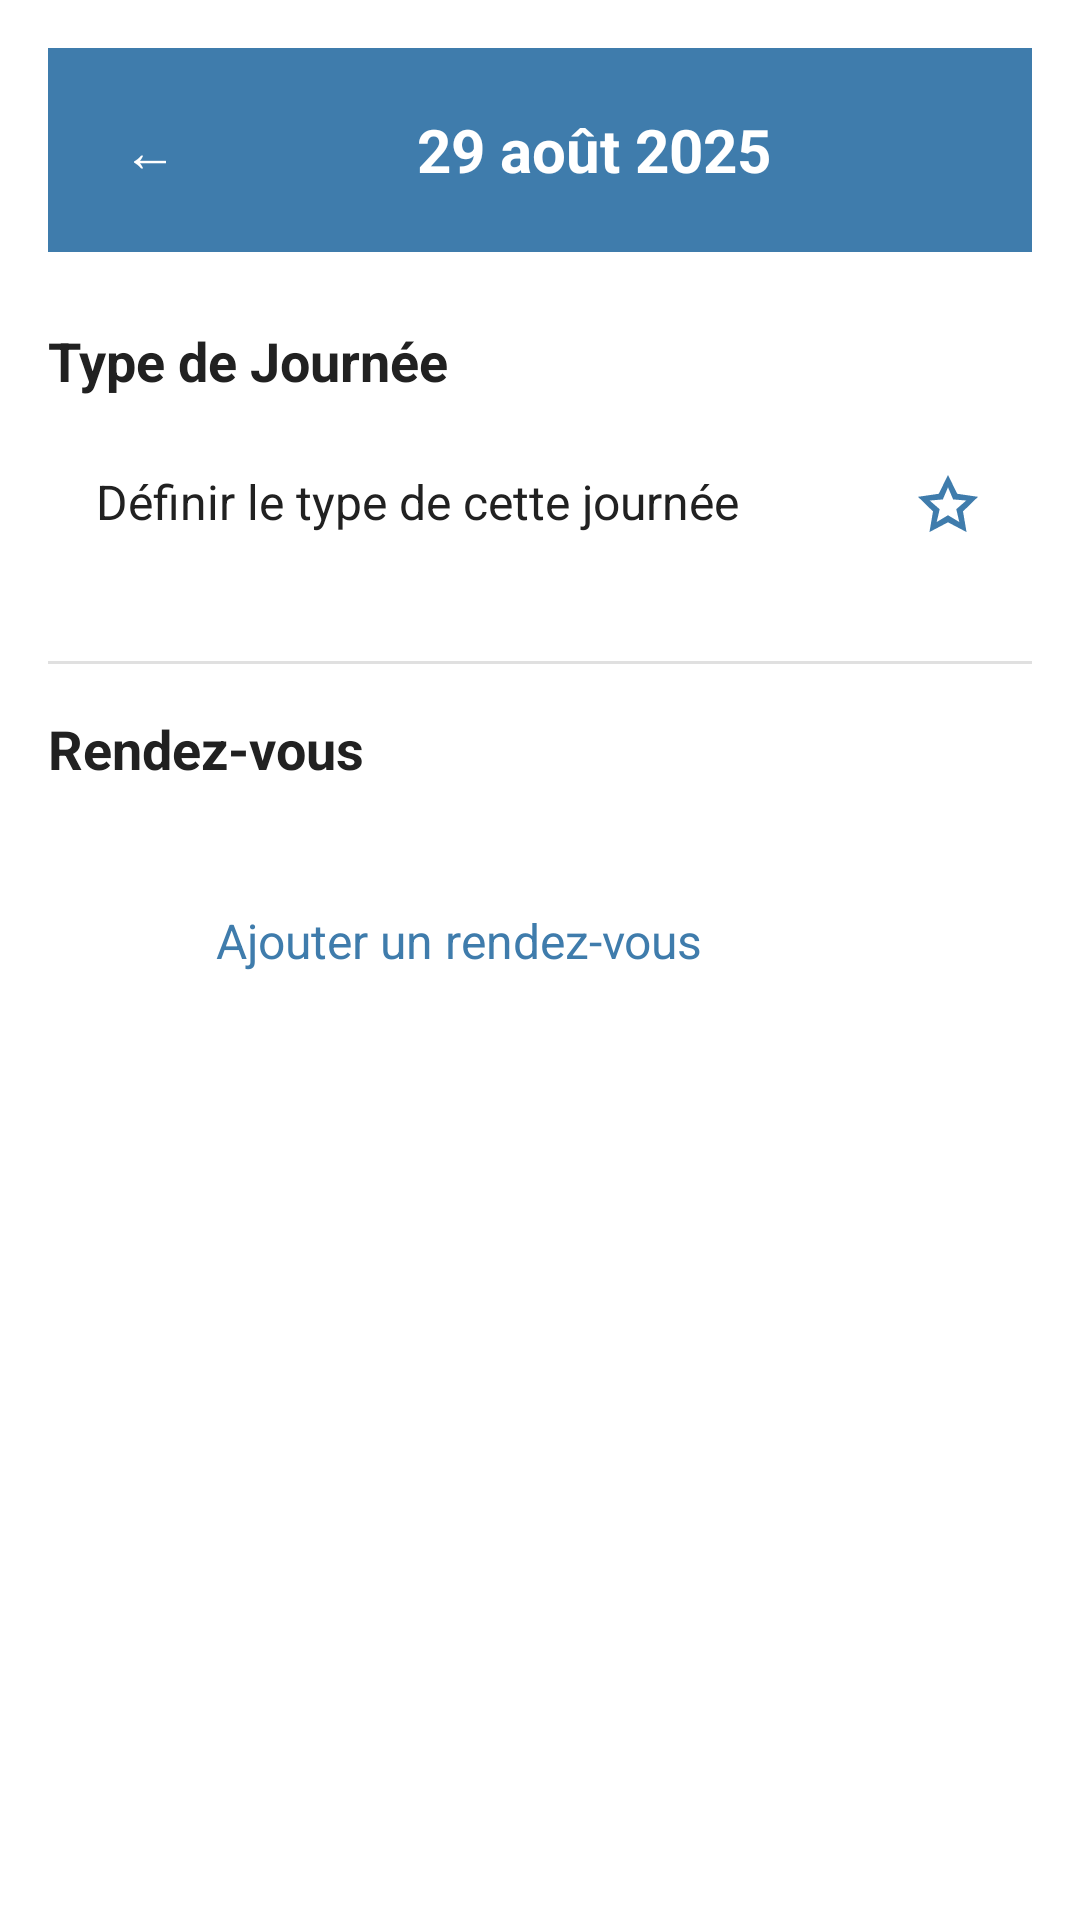

Android layout source for this screen:
<!-- AndroidManifest.xml: application theme Theme.CalendarApp -->
<!-- res/layout/bottom_sheet_day_menu.xml -->
<?xml version="1.0" encoding="utf-8"?>
<LinearLayout xmlns:android="http://schemas.android.com/apk/res/android"
    xmlns:app="http://schemas.android.com/apk/res-auto"
    android:layout_width="match_parent"
    android:layout_height="wrap_content"
    android:orientation="vertical"
    android:padding="16dp"
    android:background="@android:color/white">

    
    <LinearLayout
        android:layout_width="match_parent"
        android:layout_height="wrap_content"
        android:orientation="horizontal"
        android:gravity="center_vertical"
        android:layout_marginBottom="24dp"
        android:background="@color/primary_color"
        android:padding="16dp">

        <Button
            android:id="@+id/btnBack"
            android:layout_width="36dp"
            android:layout_height="36dp"
            android:background="?attr/selectableItemBackgroundBorderless"
            android:text="←"
            android:textColor="@android:color/white"
            android:textSize="18sp" />

        <TextView
            android:id="@+id/tvSelectedDate"
            android:layout_width="0dp"
            android:layout_height="wrap_content"
            android:layout_weight="1"
            android:text="29 août 2025"
            android:textColor="@android:color/white"
            android:textSize="20sp"
            android:textStyle="bold"
            android:gravity="center" />

    </LinearLayout>

    
    <TextView
        android:layout_width="match_parent"
        android:layout_height="wrap_content"
        android:text="Type de Journée"
        android:textSize="18sp"
        android:textStyle="bold"
        android:textColor="@color/text_primary"
        android:layout_marginBottom="8dp" />

    <LinearLayout
        android:id="@+id/layoutDayType"
        android:layout_width="match_parent"
        android:layout_height="wrap_content"
        android:orientation="horizontal"
        android:background="?attr/selectableItemBackground"
        android:clickable="true"
        android:focusable="true"
        android:padding="16dp"
        android:layout_marginBottom="24dp">

        <TextView
            android:layout_width="0dp"
            android:layout_height="wrap_content"
            android:layout_weight="1"
            android:text="Définir le type de cette journée"
            android:textSize="16sp"
            android:textColor="@color/text_primary" />

        <ImageView
            android:layout_width="24dp"
            android:layout_height="24dp"
            android:src="@drawable/ic_edit"
            app:tint="@color/primary_color" />

    </LinearLayout>

    
    <View
        android:layout_width="match_parent"
        android:layout_height="1dp"
        android:background="@color/divider_color"
        android:layout_marginBottom="16dp" />

    
    <TextView
        android:layout_width="match_parent"
        android:layout_height="wrap_content"
        android:text="Rendez-vous"
        android:textSize="18sp"
        android:textStyle="bold"
        android:textColor="@color/text_primary"
        android:layout_marginBottom="8dp" />

    
    <androidx.recyclerview.widget.RecyclerView
        android:id="@+id/rvAppointments"
        android:layout_width="match_parent"
        android:layout_height="wrap_content"
        android:layout_marginBottom="16dp" />

    
    <LinearLayout
        android:id="@+id/layoutAddAppointment"
        android:layout_width="match_parent"
        android:layout_height="wrap_content"
        android:orientation="horizontal"
        android:background="?attr/selectableItemBackground"
        android:clickable="true"
        android:focusable="true"
        android:padding="16dp"
        android:gravity="center_vertical">

        <ImageView
            android:layout_width="24dp"
            android:layout_height="24dp"
            android:src="@drawable/ic_add"
            app:tint="@color/primary_color"
            android:layout_marginEnd="16dp" />

        <TextView
            android:layout_width="0dp"
            android:layout_height="wrap_content"
            android:layout_weight="1"
            android:text="Ajouter un rendez-vous"
            android:textSize="16sp"
            android:textColor="@color/primary_color" />

    </LinearLayout>

</LinearLayout>
<!-- resources referenced by this layout -->
<resources>
  <color name="divider_color">#E0E0E0</color>
  <color name="primary_color">#3F7CAC</color>
  <color name="text_primary">#212121</color>
  <!-- drawable ic_edit (drawable) -->
  <vector xmlns:android="http://schemas.android.com/apk/res/android"
      android:width="24dp"
      android:height="24dp"
      android:viewportWidth="24"
      android:viewportHeight="24">
      <path
          android:fillColor="@color/text_secondary"
          android:pathData="M12,2l3.09,6.26L22,9.27l-5,4.87 1.18,6.88L12,17.77l-6.18,3.25L7,14.14 2,9.27l6.91,-1.01L12,2zM12,15.4l3.76,2.27 -1,-4.28 3.32,-2.88 -4.38,-0.38L12,6.1l-1.71,4.04 -4.38,0.38 3.32,2.88 -1,4.28L12,15.4z"/>
  </vector>
  <style name="Theme.CalendarApp" parent="Theme.Material3.DayNight.NoActionBar">
          
          <item name="colorPrimary">@color/primary_color</item>
          <item name="colorPrimaryVariant">@color/primary_dark</item>
          <item name="colorOnPrimary">@color/text_on_primary</item>
          
          <item name="colorSecondary">@color/accent_color</item>
          <item name="colorOnSecondary">@color/text_on_primary</item>
          
          <item name="android:colorBackground">@color/background_color</item>
          <item name="colorSurface">@color/surface_color</item>
          <item name="colorOnSurface">@color/text_primary</item>
          
          <item name="android:textColorPrimary">@color/text_primary</item>
          <item name="android:textColorSecondary">@color/text_secondary</item>
          
          <item name="android:statusBarColor">@color/primary_dark</item>
          <item name="android:navigationBarColor">@color/background_color</item>
          <item name="android:windowLightStatusBar">false</item>
          <item name="android:windowLightNavigationBar" tools:targetApi="o_mr1">true</item>
      </style>
  <color name="text_secondary">#757575</color>
  <color name="primary_dark">#2C5B87</color>
  <color name="text_on_primary">#FFFFFF</color>
  <color name="accent_color">#4CAF50</color>
  <color name="background_color">#F5F5F5</color>
  <color name="surface_color">#FFFFFF</color>
</resources>
